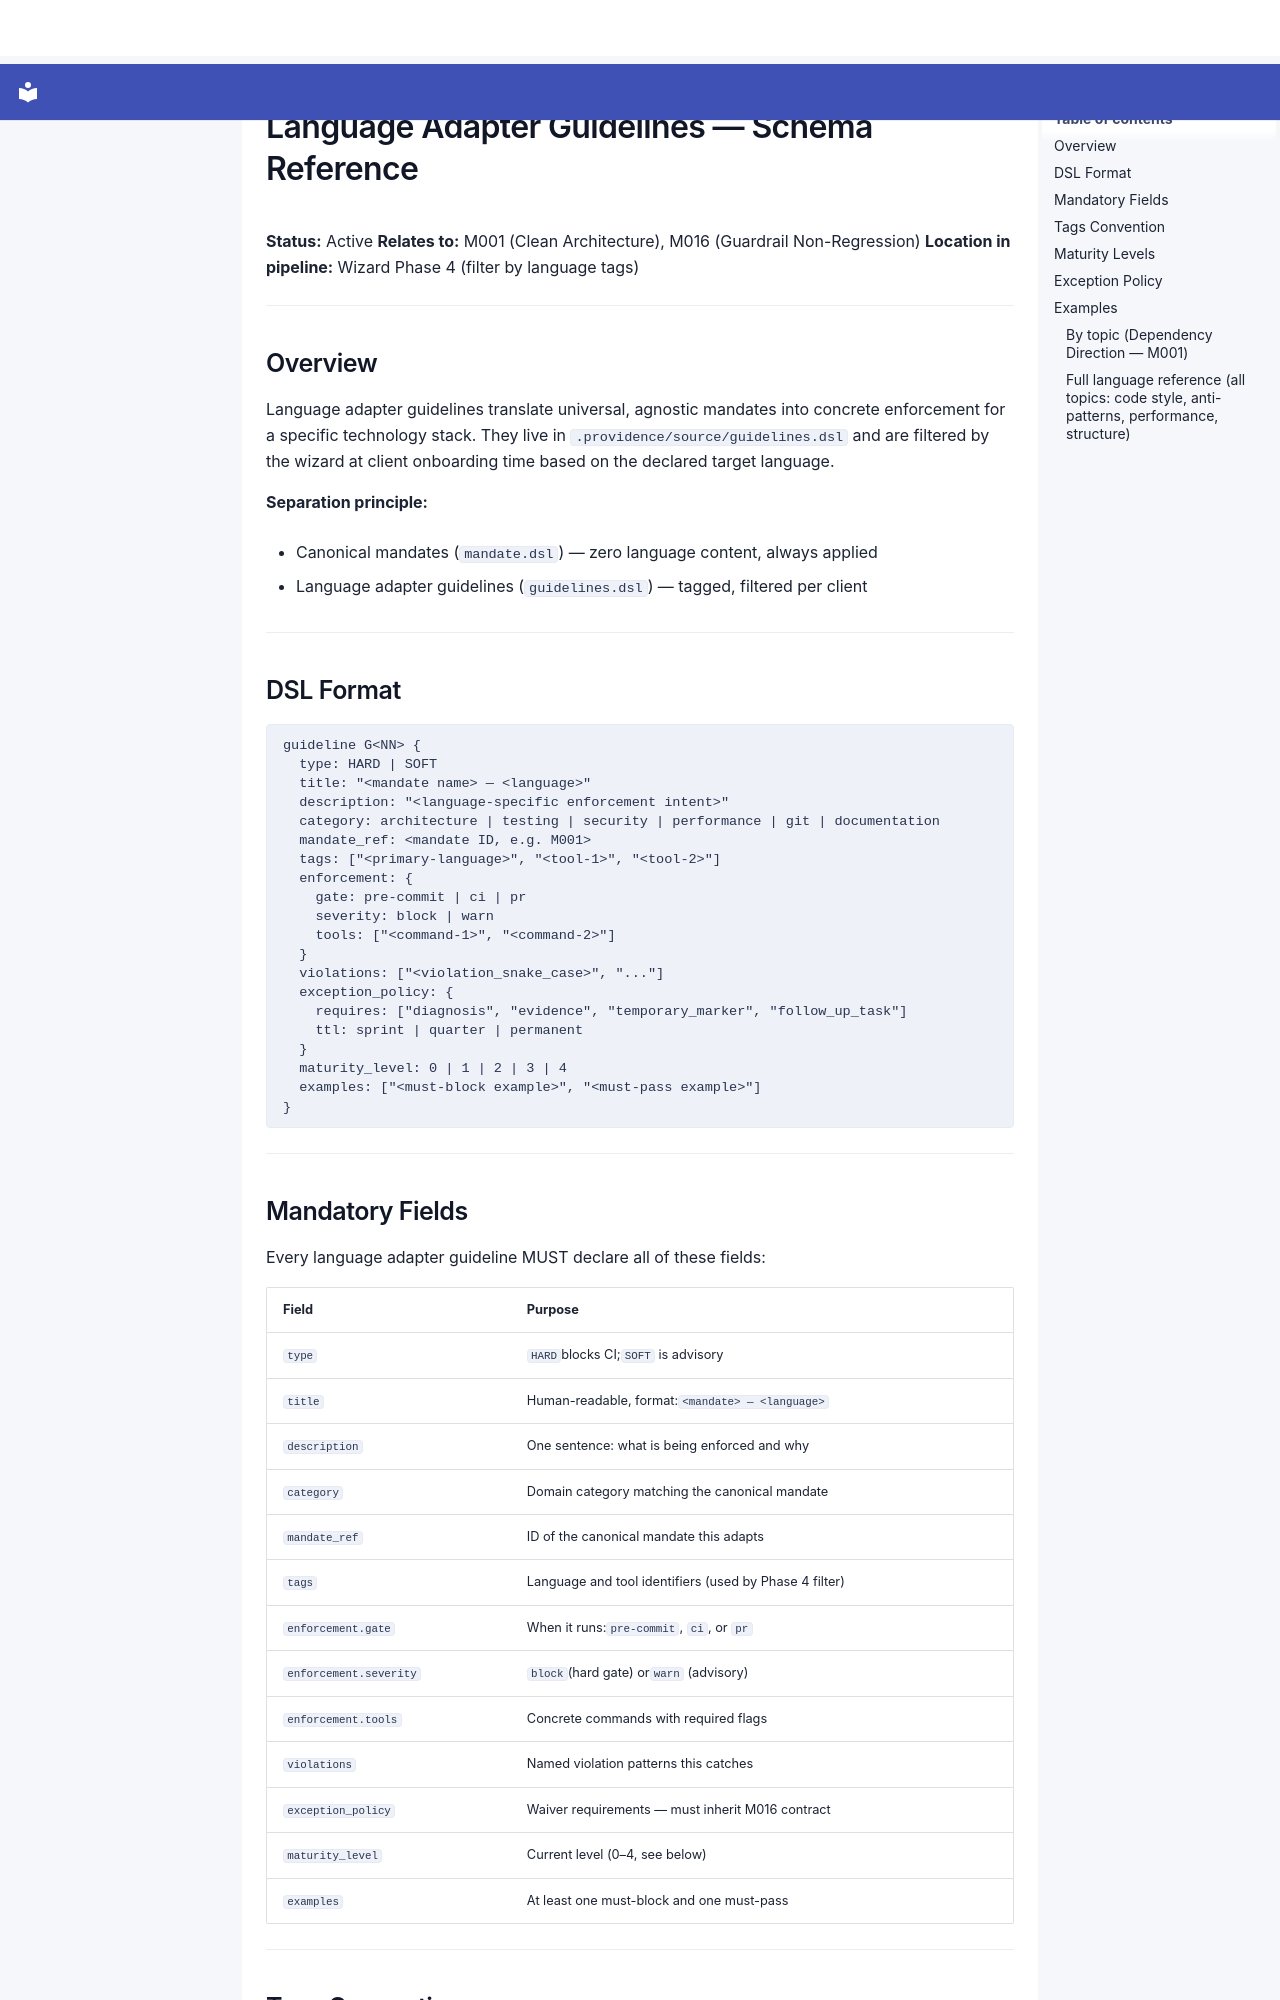

repository: SergioLacerda/providence · page: guides/architecture/language-adapter-guidelines/index.html · generator: mkdocs

# Language Adapter Guidelines — Schema Reference

**Status:** Active
**Relates to:** M001 (Clean Architecture), M016 (Guardrail Non-Regression)
**Location in pipeline:** Wizard Phase 4 (filter by language tags)

---

## Overview

Language adapter guidelines translate universal, agnostic mandates into
concrete enforcement for a specific technology stack. They live in
`.providence/source/guidelines.dsl` and are filtered by the wizard at client
onboarding time based on the declared target language.

**Separation principle:**

- Canonical mandates (`mandate.dsl`) — zero language content, always applied

- Language adapter guidelines (`guidelines.dsl`) — tagged, filtered per client

---

## DSL Format

```
guideline G<NN> {
  type: HARD | SOFT
  title: "<mandate name> — <language>"
  description: "<language-specific enforcement intent>"
  category: architecture | testing | security | performance | git | documentation
  mandate_ref: <mandate ID, e.g. M001>
  tags: ["<primary-language>", "<tool-1>", "<tool-2>"]
  enforcement: {
    gate: pre-commit | ci | pr
    severity: block | warn
    tools: ["<command-1>", "<command-2>"]
  }
  violations: ["<violation_snake_case>", "..."]
  exception_policy: {
    requires: ["diagnosis", "evidence", "temporary_marker", "follow_up_task"]
    ttl: sprint | quarter | permanent
  }
  maturity_level: 0 | 1 | 2 | 3 | 4
  examples: ["<must-block example>", "<must-pass example>"]
}
```

---

## Mandatory Fields

Every language adapter guideline MUST declare all of these fields:

| Field | Purpose |
|-------|---------|
| `type`|`HARD`blocks CI;`SOFT` is advisory |
| `title`| Human-readable, format:`<mandate> — <language>` |
| `description` | One sentence: what is being enforced and why |
| `category` | Domain category matching the canonical mandate |
| `mandate_ref` | ID of the canonical mandate this adapts |
| `tags` | Language and tool identifiers (used by Phase 4 filter) |
| `enforcement.gate`| When it runs:`pre-commit`, `ci`, or `pr` |
| `enforcement.severity`|`block`(hard gate) or`warn` (advisory) |
| `enforcement.tools` | Concrete commands with required flags |
| `violations` | Named violation patterns this catches |
| `exception_policy` | Waiver requirements — must inherit M016 contract |
| `maturity_level` | Current level (0–4, see below) |
| `examples` | At least one must-block and one must-pass |

---
